Dataset: data (GitHub, nurddeenIbra/cropland-mapping). Classes: building, cropland, uncultivated land.

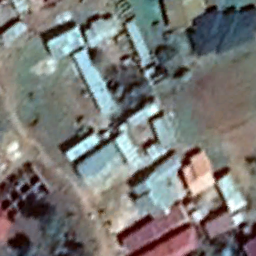
Label: building

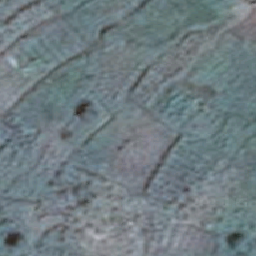
Label: cropland

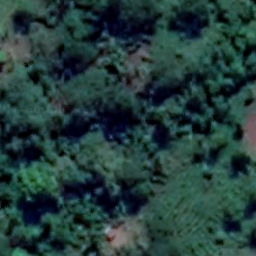
Label: cropland

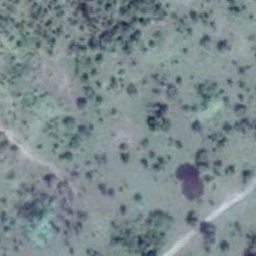
Label: uncultivated land

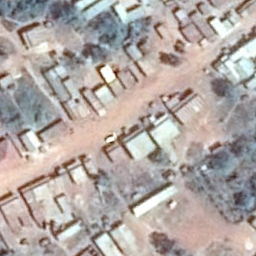
Label: building

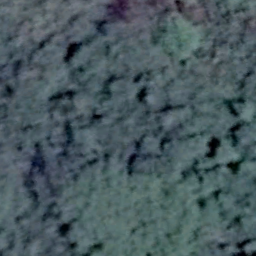
Label: uncultivated land
